Run: headless pygame with SDL's dummy video driver; simulated clock (each Clock.tick advances the game by its frame time, no real sleeping); random seed 0; keys injected as events and as key.get_pressed() state; no mouse input.
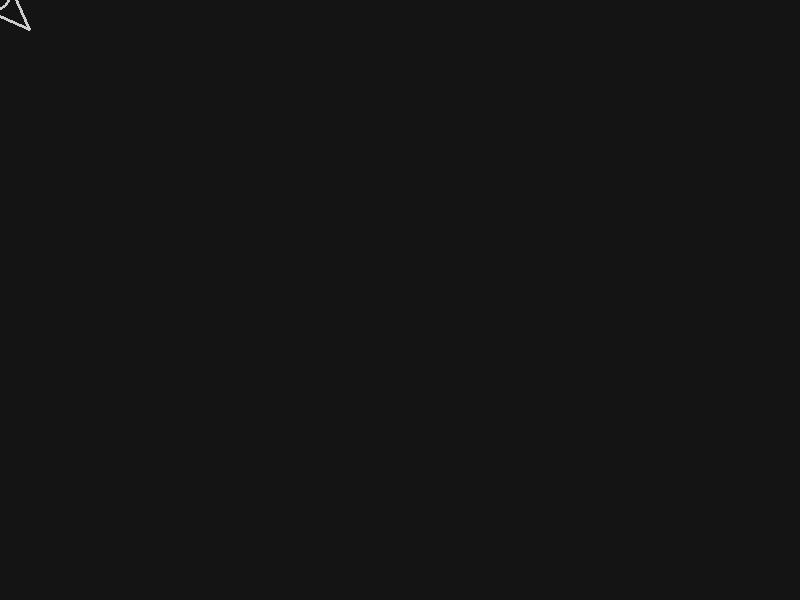
Frame 1 of 4 · flips 1–60 · no input
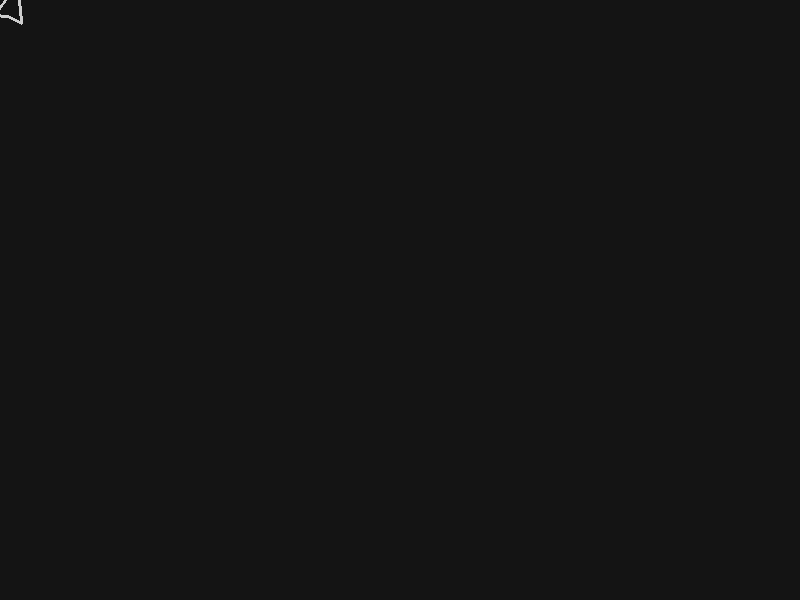
Frame 2 of 4 · flips 61–180 · tapped SPACE, RETURN · held RIGHT (→), D
Frame 3 of 4 · flips 181–300 · held DOWN (↓), S · screen unchanged from frame 2, image omitted
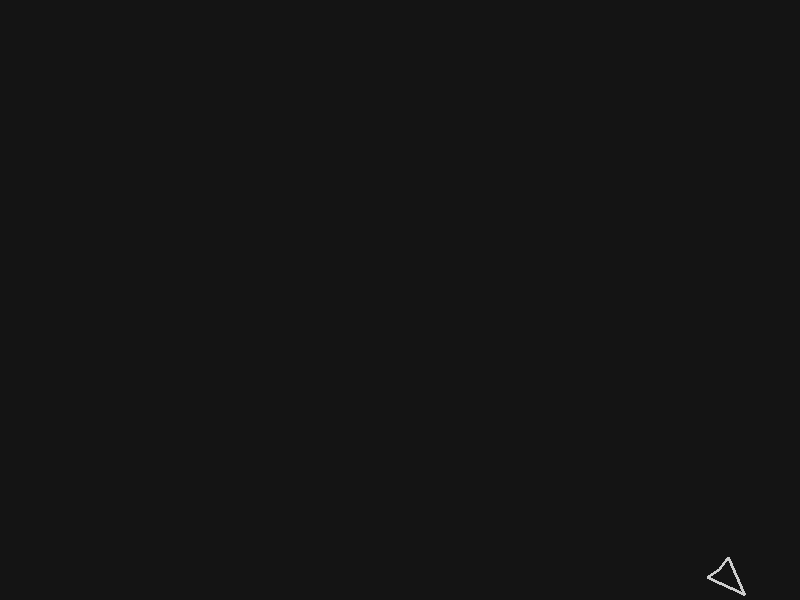
Frame 4 of 4 · flips 301–420 · held LEFT (←), A, UP (↑), W

The pygame program that drew these frames:

import pygame
import sys
import math
import os

pygame.init()
ScreenSize = [800, 600]
screenScale = int((ScreenSize[0] + ScreenSize[1]) / 80)
screen = pygame.display.set_mode(ScreenSize)

clock = pygame.time.Clock()

font = pygame.font.Font(None, 36)

playerX = 10
playerY = 10

playerVelocity = 1

playerAngle = 45
playerAngleVelocity = 5

angleAcceleration = 5

velX = 0
velY = 0
acceleration = 0.1
friction = 0.99


def angle_to_cords(angle: int):
    rad = math.radians(angle)
    return math.cos(rad), math.sin(rad)


def update_console(vector):
    shipSize = 0
    os.system('cls' if os.name == 'nt' else 'clear')
    for i in range(0, ScreenSize[1], screenScale):
        for j in range(0, ScreenSize[0], screenScale):
            if 1 <= i - int(playerY) <= screenScale + shipSize and 1 <= j - int(playerX) <= screenScale + shipSize:
                sys.stdout.write("O ")
            elif (1 <= i - int(vector[1]) <= screenScale + shipSize and 1 <= j - int(
                    vector[0]) <= screenScale + shipSize):
                sys.stdout.write("+ ")
            else:
                sys.stdout.write(". ")

        sys.stdout.write("\n")
    print(screenScale, os.name)
    sys.stdout.flush()


def draw_pygame(player_cords, dir_vector, player_angle, speed, debug):

    back_angle = (speed * 12) + 100
    ship_offset = 7
    ship_width = 15
    ship_length = 35

    vecor_l = angle_to_cords(playerAngle - back_angle)
    vecor_r = angle_to_cords(playerAngle + back_angle)

    player_cords = (player_cords[0] - dir_vector[0] * ship_offset, player_cords[1] - dir_vector[1] * ship_offset)
    head_cords = (player_cords[0] + dir_vector[0] * ship_length, player_cords[1] + dir_vector[1] * ship_length)

    left_point_cords = (player_cords[0] + vecor_l[0] * ship_width, player_cords[1] + vecor_l[1] * ship_width)
    right_point_cords = (player_cords[0] + vecor_r[0] * ship_width, player_cords[1] + vecor_r[1] * ship_width)

    ship_color = (205, 205, 205)

    # pygame.draw.line(screen, ship_color, player_cords, head_cords, width=3)
    pygame.draw.line(screen, ship_color, player_cords, left_point_cords, width=3)
    pygame.draw.line(screen, ship_color, player_cords, right_point_cords, width=3)
    pygame.draw.line(screen, ship_color, head_cords, right_point_cords, width=3)
    pygame.draw.line(screen, ship_color, head_cords, left_point_cords, width=3)

    if debug:
        text = font.render(f"{player_angle}, {velX:.3f}, {velY:.3f}, bAngle: {back_angle:.3f}", True, (255, 255, 255))
        screen.blit(text, (10, 10))  # draw
    pygame.display.flip()


running = True
while running:
    for event in pygame.event.get():
        if event.type == pygame.QUIT:
            running = False
    keys = pygame.key.get_pressed()  # проверка нажатий кнопок

    if keys[pygame.K_UP]:
        vector = angle_to_cords(playerAngle)
        velX += vector[0] * acceleration
        velY += vector[1] * acceleration

    if keys[pygame.K_LEFT]:
        playerAngle -= playerAngleVelocity
    if keys[pygame.K_RIGHT]:
        playerAngle += playerAngleVelocity

    if playerAngle >= 360:
        playerAngle -= 360
    if playerAngle <= -360:
        playerAngle += 360

    playerX += velX
    playerY += velY

    screen.fill((20, 20, 20))

    if playerX > ScreenSize[0]:
        playerX = 0
    if playerX < 0:
        playerX = ScreenSize[0]

    if playerY > ScreenSize[1]:
        playerY = 0
    if playerY < 0:
        playerY = ScreenSize[1]

    vector = angle_to_cords(playerAngle)
    player_coords = (playerX, playerY)
    draw_pygame(player_coords, vector, playerAngle, abs((velX+velY)/2), False)


    # Отрисовка в консоли
    # update_console((playerX + vector[0] * 10, playerY + vector[1] * 10))

    velX *= friction
    velY *= friction

    clock.tick(60)

pygame.quit()
